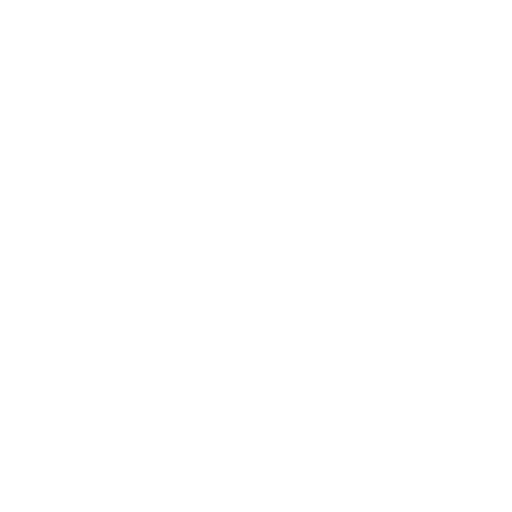
t = 0.00 s
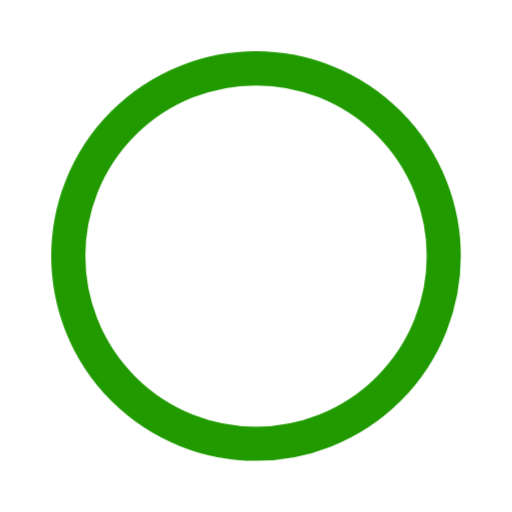
t = 0.60 s
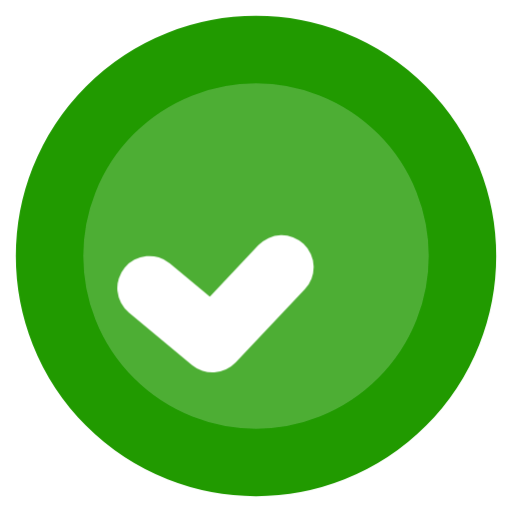
t = 0.75 s
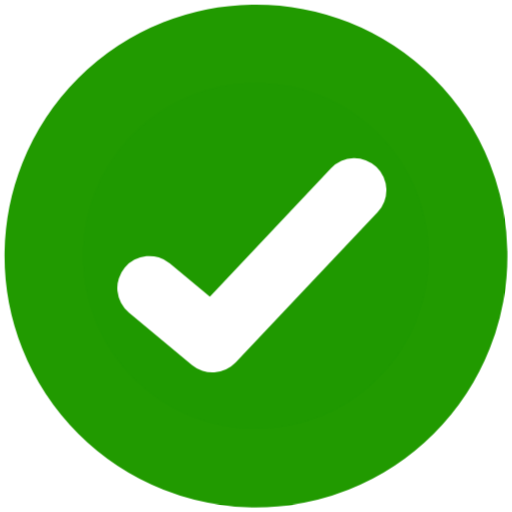
t = 0.90 s
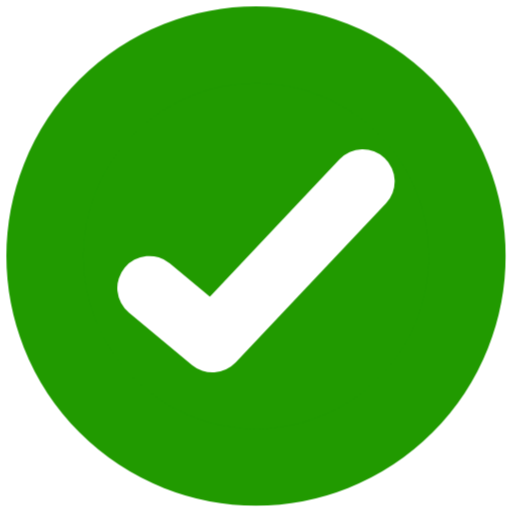
t = 1.30 s
t = 1.60 s: frame unchanged from t = 1.30 s, image omitted

The animated SVG that drew these frames (rendered in a browser with its animation timeline set to each time). Animation: 2 CSS @keyframes rules; one cycle of 1.60 s.

<svg class="ft-green-tick" xmlns="http://www.w3.org/2000/svg" viewBox="0 0 48 48" width="100" height="100">
  <style>
    /* Keyframe for the circle popping in */
    @keyframes grow {
      60% {
        transform: scale(.8);
        stroke-width: 4px;
        fill-opacity: 0;
      }
      100% {
        transform: scale(.9);
        stroke-width: 8px;
        fill-opacity: 1;
        fill: #219a00;
      }
    }

    /* Keyframe for the checkmark drawing effect */
    @keyframes draw {
      0% { stroke-opacity: 1; stroke-dashoffset: 30px; }
      100% { stroke-opacity: 1; stroke-dashoffset: 0; }
    }

    .circle {
      fill: #5bb543;
      fill-opacity: 0;
      stroke: #219a00;
      stroke-width: 16px;
      transform-origin: center;
      transform: scale(0);
      animation: grow 1s cubic-bezier(.25, .25, .25, 1.25) forwards;
    }

    .tick {
      fill: none;
      stroke: #FFF;
      stroke-width: 6;
      stroke-linecap: round;
      stroke-linejoin: round;
      stroke-miterlimit: 10;
      stroke-opacity: 0;
      /* The path length is approx 29.06 */
      stroke-dasharray: 30px;
      stroke-dashoffset: 30px;
      animation: draw .5s cubic-bezier(.25, .25, .25, 1) forwards;
      animation-delay: .6s;
    }
  </style>
  
  <circle class="circle" cx="24" cy="24" r="22"/>
  <path class="tick" d="M14 27l5.917 4.917L34 17"/>
</svg>